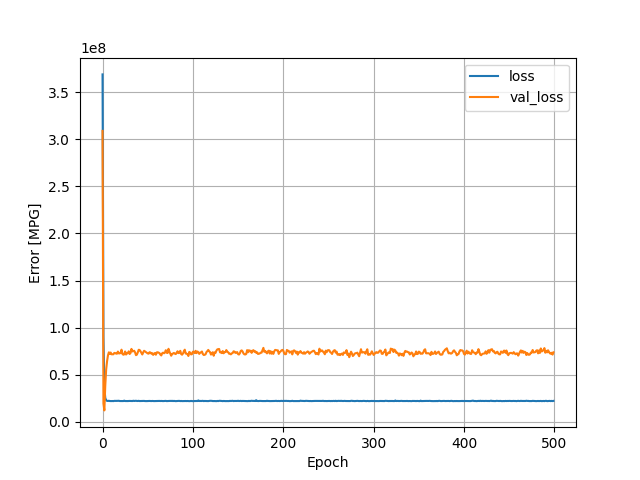

The table this chart was drawn from, first rows:
, loss, val_loss, epoch
0, 368914880, 308916448, 0
1, 90446800, 19286824, 1
2, 36773156, 12039315, 2
3, 25373750, 38147892, 3
4, 22705764, 55479204, 4
5, 22184494, 64280092, 5
6, 22063266, 70458880, 6
7, 22274678, 73725704, 7
8, 21990390, 72036448, 8
9, 21924182, 73478328, 9
10, 21950866, 71622664, 10
11, 22002050, 71682744, 11
12, 21911004, 71664696, 12
13, 22141970, 73074808, 13
14, 22175628, 72945688, 14
15, 22074218, 72378560, 15
16, 22222118, 72269608, 16
17, 22131788, 74531760, 17
18, 22285654, 72566032, 18
19, 21987870, 72613968, 19
20, 21995656, 73086208, 20
21, 21978688, 76539248, 21
22, 21990404, 72005824, 22
23, 21966884, 71179640, 23
24, 22426204, 71524368, 24
25, 21989984, 74621104, 25
26, 21965762, 71359720, 26
27, 21975468, 72850112, 27
28, 21964858, 72781632, 28
29, 22045208, 74779088, 29
30, 22092600, 71960496, 30
31, 22059590, 73064744, 31
32, 22048486, 77366168, 32
33, 21978816, 74716688, 33
34, 22297076, 74960624, 34
35, 22056034, 75388224, 35
36, 22145064, 73696104, 36
37, 22252638, 70712128, 37
38, 22070330, 71253280, 38
39, 22010962, 73629512, 39
40, 22211336, 76412976, 40
41, 21965888, 76201608, 41
42, 21986248, 74820824, 42
43, 21957538, 73126048, 43
44, 22075258, 71437744, 44
45, 21971060, 73714528, 45
46, 22120802, 75364656, 46
47, 21952084, 74674392, 47
48, 21919160, 74127864, 48
49, 21932900, 73172664, 49
50, 21980944, 72546224, 50
51, 21922268, 72295248, 51
52, 22078960, 73827744, 52
53, 22004332, 73499408, 53
54, 21959904, 72347920, 54
55, 22071310, 72822936, 55
56, 21962708, 71014792, 56
57, 21933786, 72378648, 57
58, 21975258, 72997960, 58
59, 22132208, 71170088, 59
... 440 more rows
